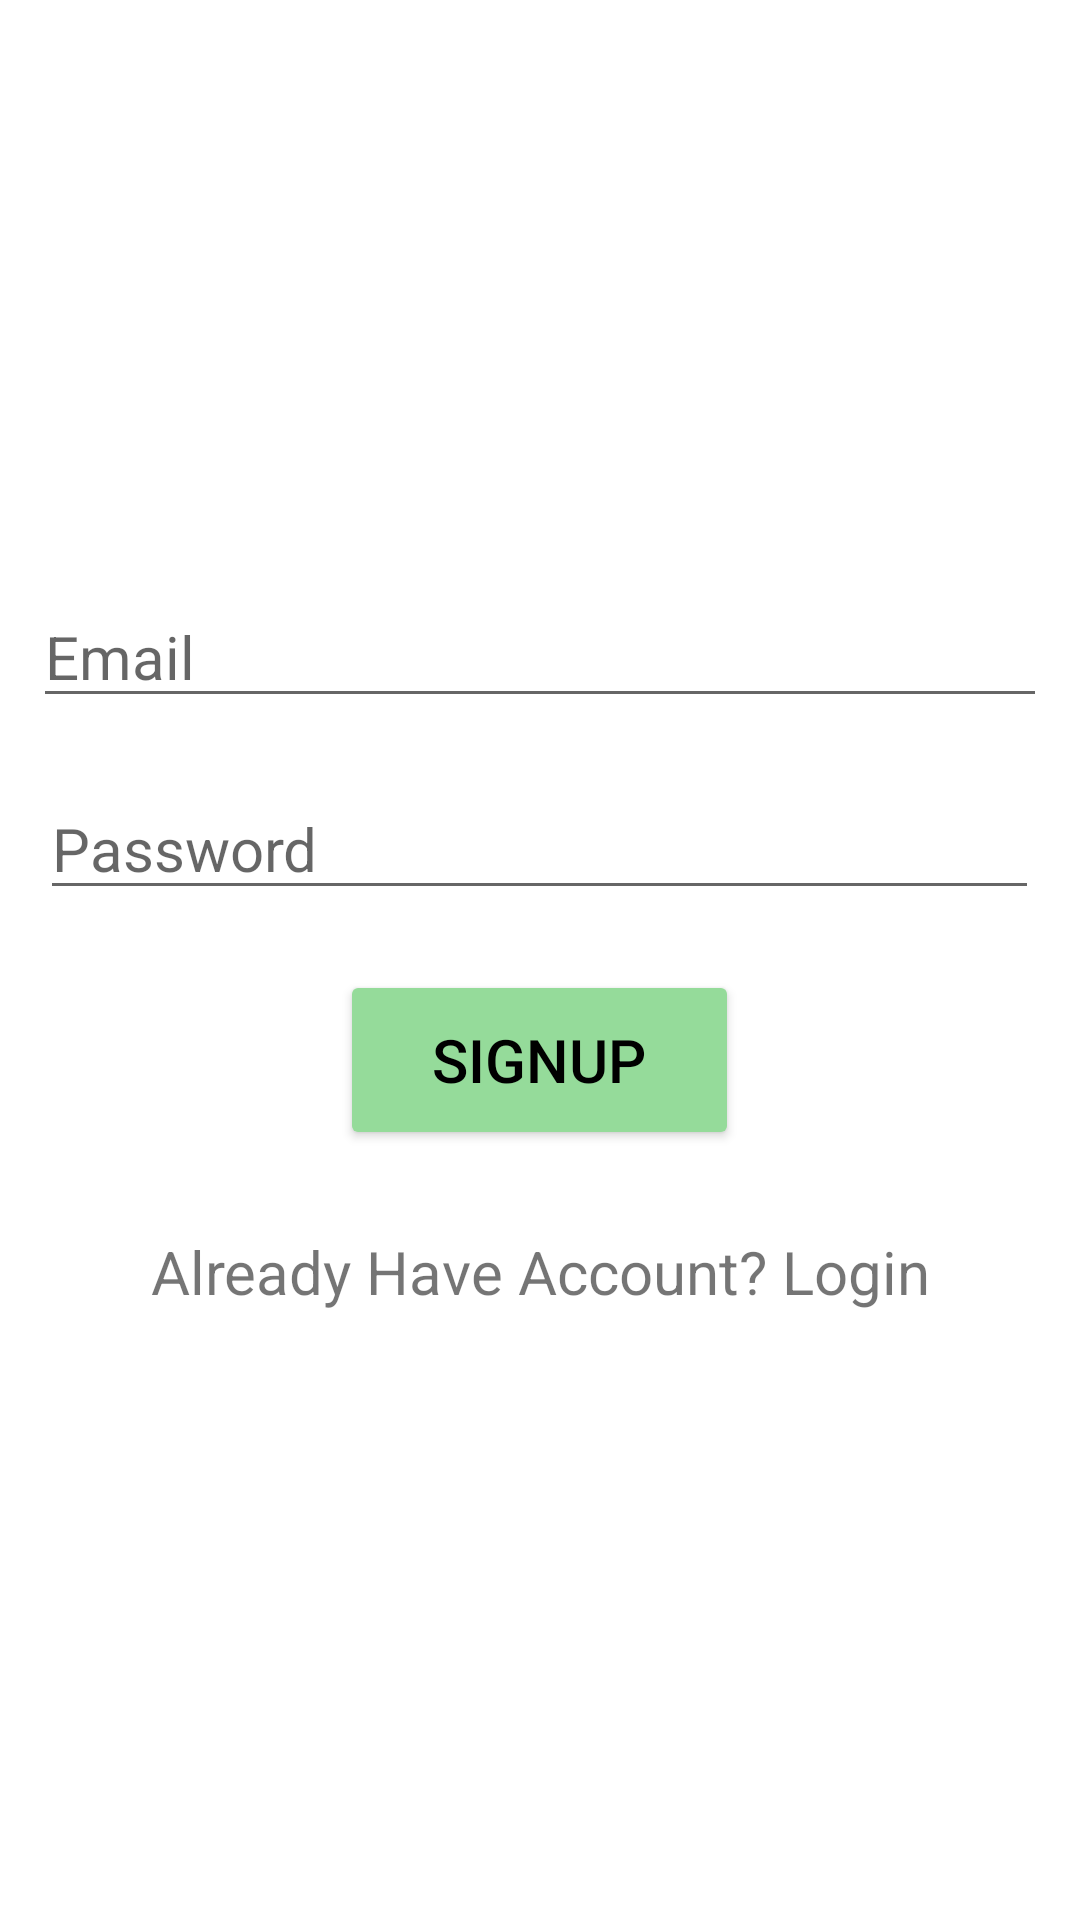

This screen was rendered from an Android layout file. Write that file and the resources it references.
<!-- AndroidManifest.xml: application theme Theme.Myphonebook -->
<!-- res/layout/activity_main.xml -->
<?xml version="1.0" encoding="utf-8"?>
<LinearLayout xmlns:android="http://schemas.android.com/apk/res/android"
    xmlns:app="http://schemas.android.com/apk/res-auto"
    xmlns:tools="http://schemas.android.com/tools"
    android:layout_width="match_parent"
    android:layout_height="match_parent"
    android:gravity="center"
    android:orientation="vertical"
    tools:context=".MainActivity">



    <EditText

        android:id="@+id/signupedt"
        android:layout_width="338dp"
        android:layout_height="wrap_content"
        android:layout_marginLeft="20dp"
        android:layout_marginRight="20dp"
        android:ems="10"
        android:hint="Email"
        android:inputType="textEmailAddress"
        android:textSize="20sp" />

    <EditText
        android:id="@+id/signupps"
        android:layout_width="333dp"
        android:layout_height="wrap_content"
        android:layout_marginLeft="20dp"
        android:layout_marginTop="20dp"
        android:layout_marginRight="20dp"
        android:ems="10"
        android:hint="Password"
        android:inputType="textPassword"
        android:textSize="20sp" />

    <Button
        android:textColor="@color/black"
        android:backgroundTint="#95db9a"
        android:textSize="20sp"
        android:id="@+id/signupbtn"
        android:layout_width="133dp"
        android:layout_height="60dp"
        android:layout_marginTop="20dp"
        android:gravity="center"
        android:text="Signup" />

    <TextView
        android:gravity="center"
        android:id="@+id/txtlogin"
        android:layout_width="match_parent"
        android:layout_height="41dp"
        android:layout_marginTop="20dp"
        android:text="Already Have Account? Login"
        android:textSize="20sp" />

</LinearLayout>
<!-- resources referenced by this layout -->
<resources>
  <style name="Theme.Myphonebook" parent="Theme.MaterialComponents.DayNight.DarkActionBar">
          
          <item name="colorPrimary">@color/purple_500</item>
          <item name="colorPrimaryVariant">@color/purple_700</item>
          <item name="colorOnPrimary">@color/white</item>
          
          <item name="colorSecondary">@color/teal_200</item>
          <item name="colorSecondaryVariant">@color/teal_700</item>
          <item name="colorOnSecondary">@color/black</item>
          
          <item name="android:statusBarColor" tools:targetApi="l">?attr/colorPrimaryVariant</item>
          
      </style>
  <!-- not gathered from this repository: default colours our renderer supplied (Android Studio template values) -->
  <color name="purple_500">#FF6200EE</color>
  <color name="purple_700">#FF3700B3</color>
  <color name="teal_200">#FF03DAC5</color>
  <color name="teal_700">#FF018786</color>
  <color name="black">#FF000000</color>
  <color name="white">#FFFFFFFF</color>
</resources>
